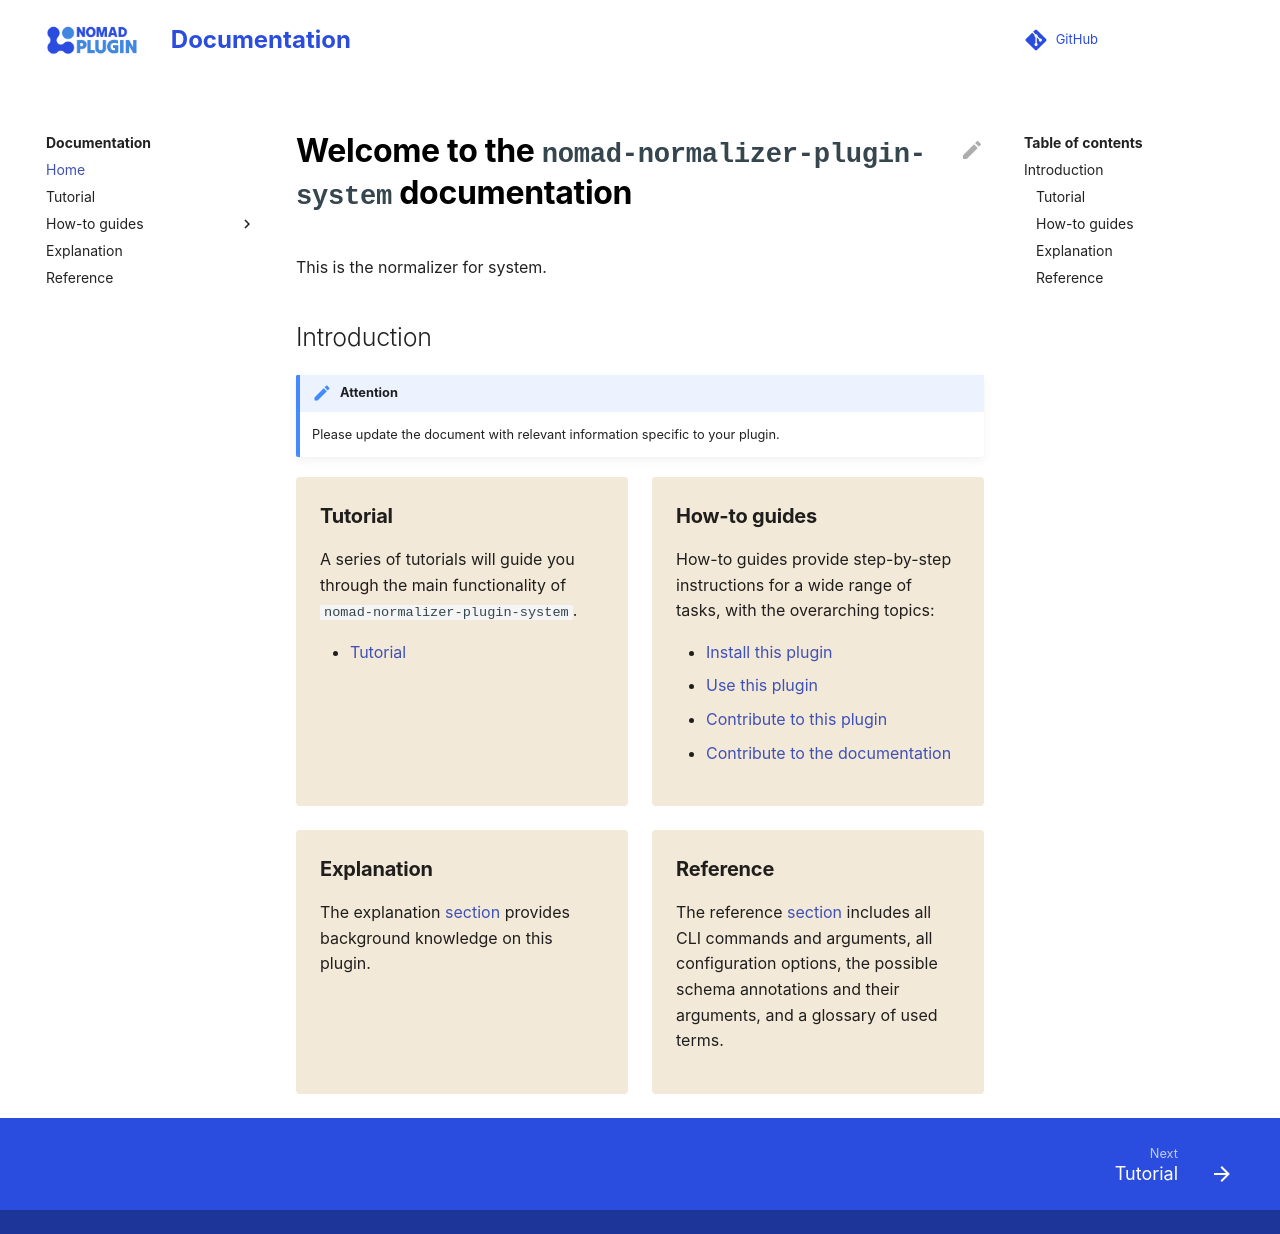

repository: nomad-coe/nomad-normalizer-plugin-system · page: index.html · generator: mkdocs

This is the normalizer for system section in NOMAD.
